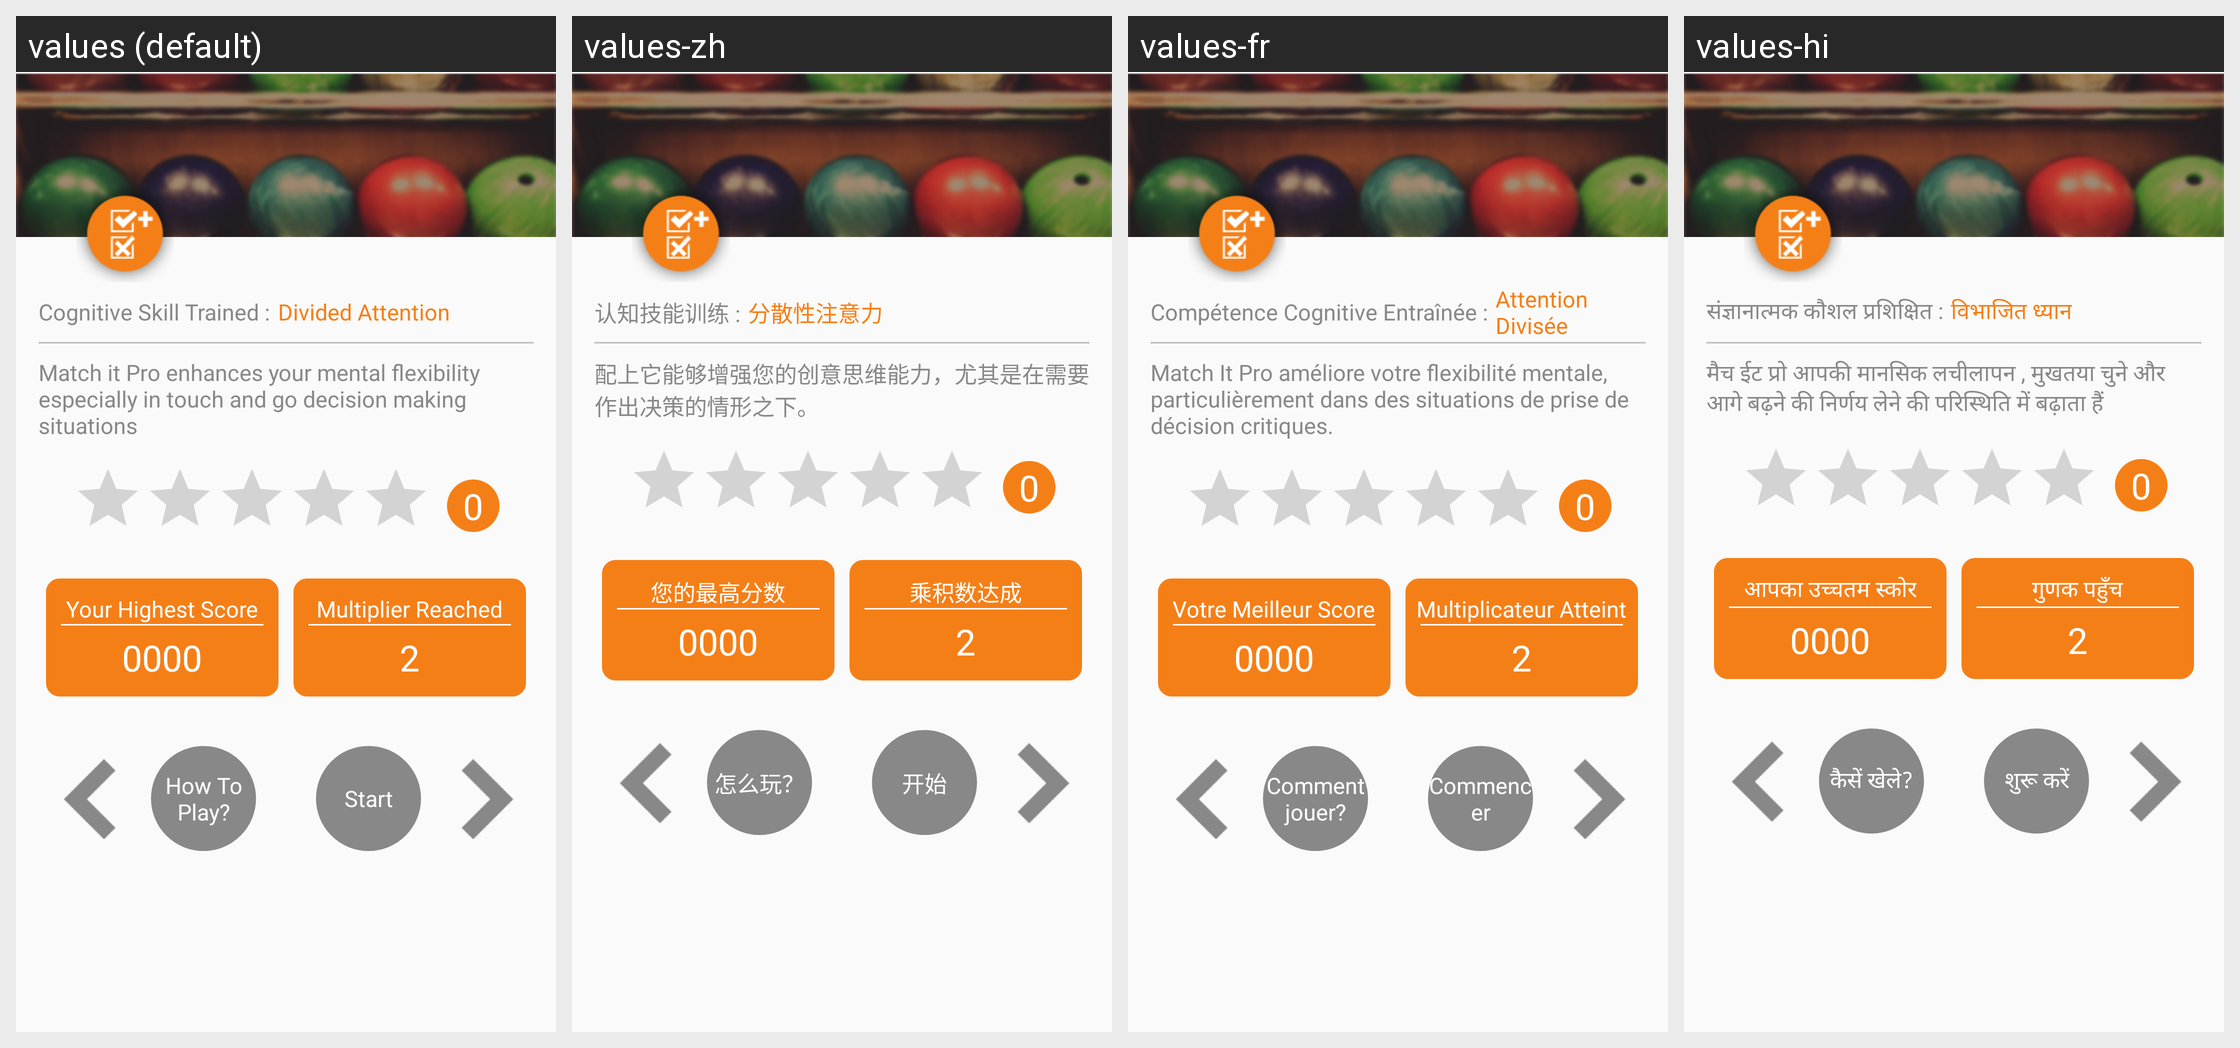

The same Android screen rendered under several of its app's locales, left to right. List the strings drawn on it with the default value and each locale's translation.
Android screen res/layout/activity_match_it_pro_instruction.xml rendered under 4 locales, left to right: values (default), values-zh, values-fr, values-hi. Device: Nexus 5 (rendered at 1080×1920; each locale shown at half size, 540×960, under a caption strip naming it); theme AppTheme.
Other locales in the repository, not shown: values-ar, values-de, values-es, values-it, values-ja, values-ko, values-pt, values-ru, values-tr.
Strings drawn on this screen, with the default value and each locale's value (text and hints the layout hard-codes, and strings that could not be matched under every locale, appear in the picture but are not listed):

cognative_skill_trained
  values: Cognitive Skill Trained :
  values-zh: 认知技能训练 :
  values-fr: Compétence Cognitive Entraînée :
  values-hi: संज्ञानात्मक कौशल प्रशिक्षित :

divided_attention
  values: Divided Attention
  values-zh: 分散性注意力
  values-fr: Attention Divisée
  values-hi: विभाजित ध्यान

match_it_pro_instruction
  values: Match it Pro enhances your mental flexibility especially in touch and go decision making situations
  values-zh: 配上它能够增强您的创意思维能力，尤其是在需要作出决策的情形之下。
  values-fr: Match It Pro améliore votre flexibilité mentale, particulièrement dans des situations de prise de décision critiques.
  values-hi: मैच ईट प्रो आपकी मानसिक लचीलापन , मुखतया चुने और आगे बढ़ने की निर्णय लेने की परिस्थिति में बढ़ाता हैं

your_highest_score
  values: Your Highest Score
  values-zh: 您的最高分数
  values-fr: Votre Meilleur Score
  values-hi: आपका उच्चतम स्कोर

multiplier_reach
  values: Multiplier Reached
  values-zh: 乘积数达成
  values-fr: Multiplicateur Atteint
  values-hi: गुणक पहुँच

multiplier_completed
  values: 2
  values-zh: 2
  values-fr: 2
  values-hi: 2

how_to_play
  values: How To Play?
  values-zh: 怎么玩？
  values-fr: Comment jouer?
  values-hi: कैसें खेले?

start_game
  values: Start
  values-zh: 开始
  values-fr: Commencer
  values-hi: शुरू करें
